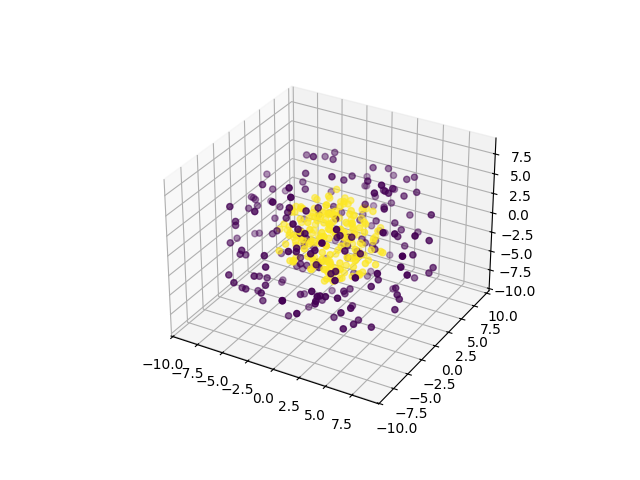

Source data for this figure (header and first rows):
0, 1, 2, 3, 4, class
4.3, 4.27, 4.679, 0.4389, 4.811, 0
0.3751, 4.663, -2.696, 3.589, -6.316, 0
-7.589, 0.2667, -4.036, 2.034, -3.803, 0
1.332, 0.2935, 1.07, 8.904, 2.629, 0
1.881, -8.381, -1.469, -0.02481, -3.999, 0
-4.481, -2.134, 2.546, -6.282, 4.066, 0
3.636, -3.723, -4.95, -3.994, -4.53, 0
-4.504, 5.88, -4.995, -0.2349, -4.058, 0
-6.643, 7.073, 1.151, -1.277, 1.014, 0
1.22, 4.204, 0.8042, 5.601, 5.486, 0
5.351, -6.811, 1.588, 2.796, 2.805, 0
2.488, 3.017, -8.689, 0.9838, 1.158, 0
0.4991, -0.4377, 1.798, 7.055, -6.424, 0
-1.006, 0.7618, -5.968, -7.214, -2.6, 0
-7.235, -1.671, -0.7216, -6.165, 1.703, 0
3.198, 1.254, 8.384, 1.522, 1.563, 0
0.702, -6.071, -1.698, -4.294, 5.556, 0
-3.506, 4.571, -7.995, -0.6245, 0.9258, 0
4.042, 5.951, 5.364, -2.982, -2.434, 0
0.3031, -8.432, -0.7593, -4.833, 0.7829, 0
3.413, 5.734, 4.88, 3.902, -1.984, 0
-5.332, -7.126, -0.05958, 0.6086, 1.706, 0
1.348, 2.198, 6.26, 3.182, -5.129, 0
-4.704, 7.667, -1.516, -2.859, 1.523, 0
0.2472, 5.687, -5.688, -5.539, -0.4597, 0
6.461, -0.4433, 2.847, -6.255, -2.5, 0
-1.671, 1.541, 8.389, -1.115, 3.832, 0
6.883, 4.861, -3.218, -2.287, 2.472, 0
2.193, -0.02093, -8.495, 3.878, -1.079, 0
-0.9601, 2.175, 1.363, 8.572, 1.12, 0
-1.119, -7.697, 2.089, 5.297, 1.112, 0
-3.124, -2.545, 5.119, 5.463, 3.972, 0
-2.49, -1.847, 1.129, 4.181, -7.585, 0
-3.104, -3.639, 2.543, -1.08, -7.359, 0
3.367, -0.3455, -7.794, 0.716, -3.068, 0
-3.173, 1.278, -5.063, -4.086, -6.395, 0
5.336, 0.2272, -6.559, -3.537, -2.682, 0
5.004, -3.087, 3.967, 3.254, 5.371, 0
-5.369, -6.502, 2.167, 3.124, -2.455, 0
-4.445, 3.433, -3.774, -6.701, -2.233, 0
5.811, -0.7676, 2.918, -4.522, 4.74, 0
3.068, -8.214, 2.482, -1.16, 1.478, 0
4.617, -6.56, 2.369, -2.971, 2.793, 0
0.2055, 6.014, 3.844, 2.752, 5.051, 0
5.875, 1.773, 6.619, -1.324, 3.549, 0
1.646, 6.977, -3.508, 1.497, 5.691, 0
-1.706, 0.4072, 0.7257, 5.542, -8.027, 0
0.3144, 5.918, -0.04077, -1.769, -7.203, 0
-5.499, -4.88, 2.37, -1.212, -5.147, 0
-3.3, -1.555, 7.036, -1.087, -4.673, 0
4.277, -3.276, -5.689, -1.993, 5.598, 0
-7.523, 1.755, 4.921, -0.9175, -3.153, 0
-2.794, -7.264, 1.432, 5.056, -3.356, 0
-0.6919, -3.034, 8.372, 2.435, -2.47, 0
2.61, -2.369, -8.372, 0.8909, -3.462, 0
-4.721, -2.703, -6.607, 1.134, 2.815, 0
2.043, 8.124, 0.2788, -2.852, -2.107, 0
3.91, 7.18, -0.8217, -3.053, 4.724, 0
5.618, -1.027, 7.266, 0.7889, -0.1929, 0
-0.4932, -0.3317, -2.504, -5.598, 6.78, 0
... 340 more rows
